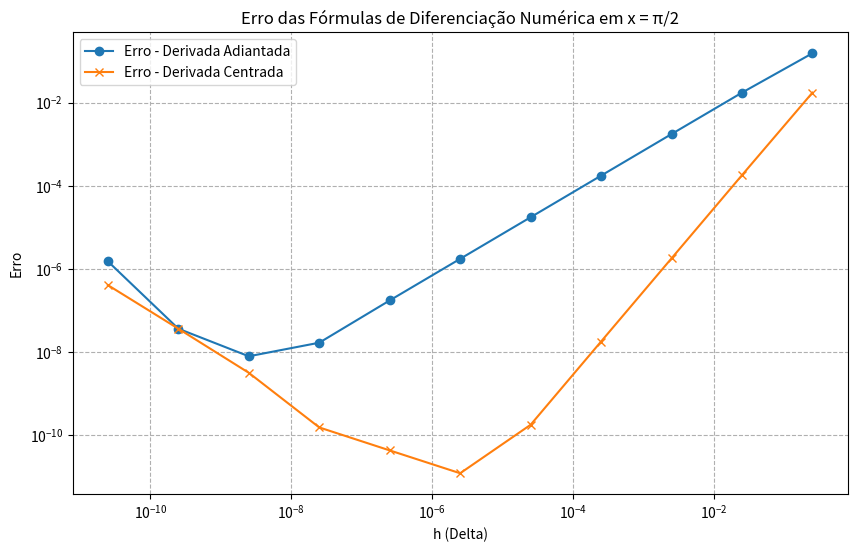

Generate this figure with matplotlib:
import numpy as np
import matplotlib.pyplot as plt

# Definindo a função f
def f(x):
    return x * np.exp(-x) * np.cos(2 * x)

# Derivada analítica de f
def derivada_f(x):
    return ((np.exp(-x) - x * np.exp(-x)) * np.cos(2 * x) - 2 * x * np.exp(-x) * np.sin(2 * x))

# Valores de delta (h)
valores_k = np.arange(0, 11)
valores_h = [0.25 / (10 ** k) for k in valores_k]

# Derivada adiantada
def derivada_adiantada(f, x, h):
    return (f(x + h) - f(x)) / h

# Derivada centrada
def derivada_centrada(f, x, h):
    return (f(x + h) - f(x - h)) / (2 * h)

# Ponto onde calculamos a derivada
x_bar = np.pi / 2
derivada_analitica = derivada_f(x_bar)

# Listas para armazenar os erros
erros_adiantada = []
erros_centrada = []

for h in valores_h:
    derivada_a = derivada_adiantada(f, x_bar, h)
    derivada_c = derivada_centrada(f, x_bar, h)
    
    erro_adiantada = abs(derivada_analitica - derivada_a)
    erro_centrada = abs(derivada_analitica - derivada_c)
    
    erros_adiantada.append(erro_adiantada)
    erros_centrada.append(erro_centrada)

# Plotando os resultados em escala logarítmica
plt.figure(figsize=(10, 6))
plt.loglog(valores_h, erros_adiantada, label='Erro - Derivada Adiantada', marker='o')
plt.loglog(valores_h, erros_centrada, label='Erro - Derivada Centrada', marker='x')
plt.xlabel('h (Delta)')
plt.ylabel('Erro')
plt.title('Erro das Fórmulas de Diferenciação Numérica em x = π/2')
plt.legend()
plt.grid(True, which="both", ls="--")
plt.show()


'''
Percebe-se que para valores muito pequenos de h, o erro aumenta.
'''